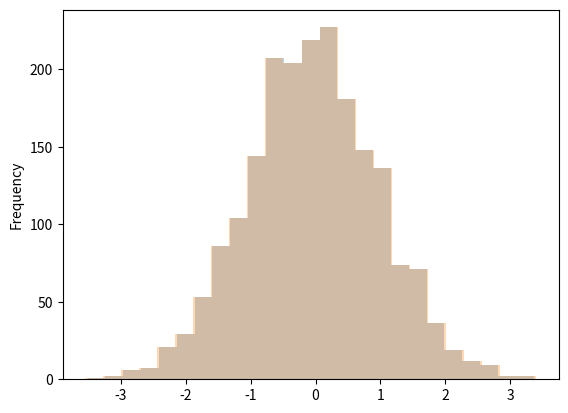

This figure's Python source:
import random
import numpy as np
import pandas as pd
import matplotlib.pyplot as plt
import scipy.stats as sc
from scipy.stats import rv_continuous

from scipy.stats import rv_continuous
from scipy.stats import hypergeom


n = 100
aa = []

# p = 0.384
# q = 0.505

p = 0.4
q = 0.6
V = p**2*q**2-q**2*p+p*q-q*p**2

print(V)
print(np.sqrt(V))
for i in range(2000):
    x = np.random.binomial(1, p, size=n)
    y = np.random.binomial(1, q, size=n)
    # y = [np.random.binomial(1, 0.2) if i == 1 else np.random.binomial(1, 0.8) for i in x]
    xy = pd.DataFrame([x, y]).T
    xy.columns = ['x', 'y']
    xy['r'] = xy.x * xy.y
    aa.append(xy.mean())

bb = pd.concat(aa, axis=1).T
diff = bb.r - bb.y * bb.x
dd = diff / diff.std()
dd.plot(kind='hist', bins=25, alpha=0.3)
ee = diff * np.sqrt(n) / np.sqrt(V)
ee.plot(kind='hist', bins=25, alpha=0.3)
plt.show()
var_v = diff.var() * n
std_v = np.sqrt(var_v)
print(var_v)
print(std_v)
quit()

n = 1000
aa = []
for i in range(10):
    x = np.random.binomial(1, 0.384, size=n)
    y = np.random.binomial(1, 0.505, size=n)
    # y = [np.random.binomial(1, 0.2) if i == 1 else np.random.binomial(1, 0.8) for i in x]
    xy = pd.DataFrame([x, y]).T
    xy.columns = ['x', 'y']
    xy['r'] = xy.x * xy.y
    aa.append(xy.mean())


print(pd.concat(aa, axis=1).T)
print(pd.concat(aa, axis=1).T.mean())
print(pd.concat(aa, axis=1).T.cov() * n)


n = 100000
x = np.random.binomial(1, 0.5, size=n)
y = [np.random.binomial(1, 0.75) if i == 1 else np.random.binomial(1, 0.25) for i in x]
xy = pd.DataFrame([x, y]).T
xy.columns = ['x', 'y']
xy['r'] = xy.x * xy.y
print(xy.mean())


n=10
x = np.random.binomial(1, 0.5, size=n)
y = [np.random.binomial(1, 0.75) if i == 1 else np.random.binomial(1, 0.25) for i in x]

# n = 100 and n = 1000000
n_it = 10000
n = 100
means = pd.Series(np.random.chisquare(n, n_it))/n
print(means.quantile(0.95), means.var(), means.mean())

n = 1000
n_it = 100000
means = pd.Series(np.random.chisquare(n, n_it))
normalized = ((means/n) - 1)*np.sqrt(n)
print(normalized.quantile(0.975))



n = 10
means = []
for i in range(10000):
    mn = (pd.Series(np.random.standard_normal(n))**2).mean()
    means.append(mn)
((pd.Series(means) - 1) * np.sqrt(n)).plot(kind='hist', bins=100)
plt.show()

print('ciao')

class gaussian_gen(rv_continuous):
    """Gaussian distribution"""
    def _pdf(self, x):
        return np.exp(-x**2 / 2.) * x

gaussian = gaussian_gen(a=0, name='gaussian')
a = pd.Series(np.random.normal(0, 1, 100))
b = pd.Series(np.random.normal(0, 1, 100))
c = ((a - a.mean())**2).mean()
d = ((a - a.median())**2).mean()
print('mean', c, 'median', d)
e = (abs(a - a.median())).mean()
f = (abs(a - a.mean())).mean()
print('mean', f, 'median', e)
g = (abs(a - a.mean())).var()
h = (abs(a - a.median())).var()
print('mean', g, 'median', h)


# Cochrane
res_dict = {}
for i in range(1000):
    a = pd.Series(np.random.normal(0, 1, 100))
    res_dict[i] = [a.mean(), a.std()]

pd.DataFrame(res_dict).T.plot(x=0, y=1, kind='scatter')
plt.show()


X = pd.DataFrame([[1, 1, 1],[1, 2, 4],[1, 3, 9],[1, 4, 16],[1, 5, 25],
                  [1, 6, 36],[1, 7, 49],[1, 8, 64], [1, 9, 81], [1, 10, 100]])

y = [1, 3, 5, 8, 11, 14, 18, 21, 25, 28]

model = sm.OLS(y, X)
results = model.fit()
print(results.summary())
X = pd.DataFrame([[1, 1, 1],[1, 2, 4],[1, 3, 9],[1, 4, 16],[1, 5, 25],
                  [1, 6, 36],[1, 7, 49],[1, 8, 64], [1, 9, 81], [1, 10, 100]])
print(X.T.dot(X))

a = pd.Series(np.random.uniform(0, 1, 100)).sort_values().reset_index().drop('index', axis=1).reset_index()
a.columns = ['theoretical', 'real']
a.theoretical = a.theoretical + 1
a.theoretical = a.theoretical/len(a.index)
a.plot.scatter('theoretical', 'real')
plt.show()

a = [0.01,
0.1,
0.2,
0.28,
0.8]

a = pd.Series([0.01,
0.1,
0.2,
0.28,
0.8]).sort_values().reset_index().drop('index', axis=1).reset_index()
a.columns = ['theoretical', 'real']
a.theoretical = a.theoretical + 1
a.theoretical = a.theoretical/len(a.index)
a.plot.scatter('theoretical', 'real')
plt.show()


# Chi squared as an estimate of variance
n = 3
dof = n - 1
trials = 10000
sigma = 2

normalized_Sn = []
for _ in range(trials):
    s = pd.Series(np.random.normal(0, 2, n))
    Sn = ((s**2).mean() - (s.mean()**2))
    normalized_Sn.append(Sn*n/(sigma**2))

fig = plt.figure(facecolor='white')
ax = fig.add_subplot(111)

theoretical_dist = pd.Series(np.random.chisquare(dof, trials))
theory_and_practice = pd.concat([pd.Series(normalized_Sn), theoretical_dist], axis=1)
theory_and_practice.plot(kind='hist', ax=ax, bins=100, alpha=0.5)
ax.legend(['Normalized sample variance with %s samples' %str(n), 'Chi Squared with %s degree of freedom' %str(dof)])
plt.show()
quit()
l = []
n2 = 10000

mean1 = 1
mean2 = 1  # H_0 respected
sd1 = 2
sd2 = 3

for i in range(n2):
    n = 1000
    gauss1 = pd.Series(np.random.normal(mean1, sd1, n))
    gauss2 = pd.Series(np.random.normal(mean2, sd2, n))

    diff = gauss1.mean() - gauss2.mean()
    l.append(diff)

diff_distr = (pd.Series(l) * np.sqrt(n) / np.sqrt(sd1**2 + sd2**2))
diff_distr.plot(kind='hist', bins=100, alpha=0.5)
pd.Series(np.random.normal(0, 1, n2)).plot(kind='hist', bins=100, alpha=0.5)

plt.show()

fin = 0.8
l1 = []
l2 = []
for theta in np.arange(0.33, fin, 0.01):
    tau = 1.0
    p = theta ** tau
    as_var = ((theta ** (2 - 2 * tau)) / (tau ** 2)) * (p * (1 - p))
    l1.append(as_var)

    tau = 2.0
    p = theta ** tau
    as_var = ((theta ** (2 - 2 * tau)) / (tau ** 2)) * (p * (1 - p))
    l2.append(as_var)

pd.Series(l1).plot()
pd.Series(l2).plot()

d = {}
for tau in [0.8, 0.9, 1.0, 1.1, 1.2, 1.3, 1.4, 1.5, 1.6, 1.7, 1.8, 1.9, 2.0, 2.1]:
    as_var = ((theta ** (2 - 2 * tau)) / tau ** 2) * (p * (1 - p))
    d[tau] = as_var

pd.Series(d).plot()
plt.show()

# CONFIDENCE INTERVAL
n = 500
theta = 0.6
tau = 2
p = theta ** tau

l1 = []
l2 = []
for _ in range(1000):
    draws = pd.Series(np.random.binomial(1, p, n))
    l1.append(draws.mean())
    l2.append((draws.mean())**(1.0/tau))

# print(pd.Series(l2))

print(pd.Series(l1).var(), (p*(1-p))/n)
print(pd.Series(l2).var(), (((theta**(2 - 2*tau))/tau**2)*(p*(1-p)))/n)

# CONFIDENCE INTERVAL
n = 100  # number of samples
beta = 1/ 0.478035801 # in python, beta = 1/lambda. SO lambda = 2

# in the exercise, lambda = ln(1/theta), hence theta=1/exp(lambda) or
#                                              theta=1/exp(1/avg(X_i))

l = []
for _ in range(10000):
    draws = np.random.exponential(beta, n)
    l.append(1 / np.exp(1 / draws.mean()))  # theta estimates
theta_dist = pd.Series(l)
theta_mean = theta_dist.mean()
theta_asymptotic_var = (1 / (np.exp(1/beta) ** 2) * (1/beta)**2)  # known

print(theta_dist.var(), theta_asymptotic_var/float(n))

theta_dist.plot(kind='hist', bins=50)
plt.axvline(x=theta_mean + 1.65 * np.sqrt(theta_asymptotic_var/float(n)), c='red', linewidth=2)
print(theta_mean + 1.65 * np.sqrt(theta_asymptotic_var/float(n)))
plt.show()


n = 10
l = []
for _ in range(10000):
    a = np.random.exponential(0.5, n)
    l.append(1 / a.mean())

mean_s = pd.Series(l)

print(mean_s.var(), 4.0 / float(n))
### Exercise 1a
n = 100000
a = pd.Series(np.random.normal(0, 1, n))
b = pd.Series(np.random.normal(0, 1, n)) ** 5
c = pd.concat([a, b], axis=1)
c.columns = ['a', 'b']
flt_c = c[(c.a < 2) & (c.a > -2) & (c.b < 2) & (c.b > -2)]
print(float(len(flt_c.index)) / float(n))

### Exercise 1a
n = 1000
l = []
for i in range(n):
    a = pd.Series(np.random.normal(0, 1, 5))
    l.append(a.mean())

print(pd.Series(l).var(), 1.0 / float(5))(n)

### Exercise 1c
n = 100
l2 = []
for i in range(1, 10000):
    l = []
    for _ in range(n):
        a = pd.Series(np.random.normal(0, 1, i))
        l.append(a.mean())
    l2.append(pd.Series(l).sort_values().iloc[75])

pd.Series(l2).plot()
plt.show()

result = []
for i in range(1000):
    sample1 = np.random.uniform(0, 1, 100000)

    sample2 = []
    for i in sample1:
        sample2.append(np.random.uniform(i, i + 1))

    aa = pd.concat([pd.Series(sample1), pd.Series(sample2)], axis=1).cov()
    result.append(aa.iloc[0, 1])

bb = pd.Series(result)
bb.plot()
cc = pd.Series(bb.mean(), index=bb.index)
cc.plot()
print(bb.mean())
plt.show()
quit()
n = 100
sample = np.random.normal(0, 1, n)

aa = []
for i in range(100):
    n = 1000000
    sample = np.random.normal(0, 2, n)
    aa.append(pd.concat([pd.Series(sample), pd.Series(sample) ** 2], axis=1).cov().iloc[0, 1])

pd.Series(aa).plot()

p = 0.5
n = 10
var_l = []
for _ in range(1000):
    a = pd.Series(np.random.binomial(1, p, n)).mean()
    b = a * (1 - a)
    var_l.append(b)

print(pd.Series(var_l).mean() - p * (1 - p), ((p - p ** 2) / n))

p = 0.5

mean_l = []
for _ in range(1000):
    a = pd.Series(np.random.binomial(1, p, 100)).mean() ** 2
    mean_l.append(a)

c_r = [float(0.5), float(0.75), float(1), float(2)]

for c in c_r:
    exp_mean = pd.Series(np.random.binomial(1, 0.5, 1000)).expanding().mean() - float(0.5)
    exp_mean = exp_mean * (1000 ^ float(c))
    exp_mean.plot()
    plt.show()

quit()
# Final Exam Exercise 4
mean_l = []
for i in range(1, 10000):
    a = pd.Series(np.random.uniform(0, 1, i)).cumsum()
    c_n = float(i) / 2 + np.sqrt(float(i) / 12)
    mean_l.append(a.iloc[-1] > c_n)

print(mean_l)
# print(pd.Series(mean_l).expanding().mean())
pd.Series(mean_l).expanding().mean().plot()
plt.show()
quit()

# Final Exam Exercise 2
size = 100000
gloves = [1, 1, 2, 2, 3, 3, 4, 4, 5, 5, 6, 6, 7, 7, 8, 8, 9, 9, 10, 10]
l = []

for i in range(size):
    aa = np.random.choice(gloves, 8, replace=False)
    if not len(aa) == len(set(aa)):
        l.append(1)
    else:
        l.append(0)

print(float(pd.Series(l).sum()) / float(size))
quit()

# Final Exam Exercise 1
size = 1000000
a = np.random.geometric(0.5, size)
b = np.random.geometric(0.5, size)
ab = pd.DataFrame([a, b]).T

equal = ab[0] == ab[1]
print(equal.sum())

min_df = ab.min(axis=1)
print(1 - float((min_df <= 4).sum()) / float(size))
quit()

# Final Exam Exercise 5
size = float(10000)
aa = pd.Series(np.random.poisson(6, size))
print(float(len(aa[aa == 9].index)) / size)
print('ciao')

# Final Exam Exercise 3
size = 100
a = np.random.uniform(0, 1, size)
b = np.random.uniform(0, 1, size)
ab = pd.DataFrame([a, b]).T
print(ab.min(axis=1).mean())
print('ciao')

##############

mean_l = []
conf_int_up = []
conf_int_down = []

for i in range(10000):
    a = np.random.binomial(i, 0.3333) - (0.3333 * i)
    mean_l.append(a)
    conf_int_down.append(30 / np.sqrt(2 * i))
    conf_int_up.append(-30 / np.sqrt(2 * i))

fig = plt.figure()
ax1 = fig.add_subplot(111)
print(mean_l)
pd.Series(mean_l).plot(ax=ax1)
pd.Series(conf_int_down).plot(ax=ax1)
pd.Series(conf_int_up).plot(ax=ax1)
plt.show()
quit()

print(pd.Series(mean_l).var())
quit()
mean_l = []
for i in range(100000):
    a = np.random.binomial(100, 0.4)
    b = np.random.binomial(100, 0.5)
    c = np.random.binomial(100, 0.6)
    mean = a + b + c
    mean_l.append(mean)

print(pd.Series(mean_l).var())

print('ciao')
quit()

a = pd.Series(np.random.normal(2, 3, 100000))
b = pd.concat([a * 1 / 3, a.shift() * 2 / 3], axis=1).dropna().sum(axis=1).expanding().mean()
b.plot()
plt.show()
print(b)
quit()

draws = []
for n in range(1, 1000):
    # a = np.random.exponential(1/float(n))
    a = np.random.exponential(n)
    print(a)
    draws.append(a)

pd.Series(draws).plot()
plt.show()
quit()

## Exercise 1
a = 5

rnd_list = list(np.random.uniform(0, a, 100000))
aa = [int(i) for i in rnd_list]
bb = pd.Series(aa).groupby(by=aa).count()
cc = pd.concat([pd.Series(rnd_list), pd.Series(aa)], axis=1)
res = cc.iloc[:, 0] - cc.iloc[:, 1]
res.plot(kind='hist', bins=50)
plt.show()
print(bb)
quit()

## Exercise 2
h_l = []
for i in range(100000):
    x = np.random.uniform(0, 1)
    y = np.random.uniform(0, 1)
    h = (x + 2) * y
    h_l.append(h)

aa = pd.Series(np.log(h_l))
bb = aa[aa < np.log(2)]
print(len(bb[bb < 0].index) / float(len(bb.index)))

fig = plt.figure()
ax1 = fig.add_subplot(211)
ax2 = fig.add_subplot(212)

pd.Series(h_l).plot(ax=ax1, kind='hist', bins=100)
pd.Series(np.log(h_l)).plot(ax=ax2, kind='hist', bins=100)

plt.show()
quit()

# excercise 6

ratio_l = []
for i in range(100000):
    broken = np.random.uniform(0, 0.5)
    other_piece = 1 - broken
    ratio_l.append(broken / other_piece)

print(pd.Series(ratio_l).mean())
quit()
pd.Series(ratio_l).plot(kind='hist', bins=100)
plt.show()
quit()
small_l = []
big_l = []
for i in range(100000):
    broken = np.random.uniform(0, 1)
    other_piece = 1 - broken

    small = min([broken, other_piece])
    big = max([broken, other_piece])
    small_l.append(small)
    big_l.append(big)

# excercise 5
original_signal_l = []
signal_l = []

for i in range(100000):
    original_signal = np.random.choice([-1, 1])
    noise = np.random.normal(0, 1)
    signal = noise + original_signal

    original_signal_l.append(original_signal)
    signal_l.append(signal)

stuff = pd.concat([pd.Series(original_signal_l), pd.Series(signal_l)], axis=1)
stuff.columns = ['os', 's']
flt_stuff = stuff[(stuff.s > 0.18) & (stuff.s < 0.22)]
print(float(len(flt_stuff[flt_stuff.os == 1].index)) / float(len(flt_stuff.index)))

quit()

## Exercise 2b
dist = []
for i in range(100000):
    a = np.random.exponential()
    sc.expon.cdf(a)
    dist.append(sc.expon.cdf(a))

pd.Series(dist).plot(kind='hist')
plt.show()
quit()

pd.Series(small_l).plot(kind='hist', bins=10)
plt.show()
aa = pd.concat([pd.Series(small_l), pd.Series(big_l)], axis=1)
aa.columns = ['short', 'long']
(aa.short / aa.long).plot(kind='hist', bins=100)
plt.show()

print('ciao')
print('ciao')
print('ciao')

print('ciao')

## Exercise 4
std_n_l = []
y_l = []
for i in range(100000):
    std_n = np.random.normal(0, 1)
    y = np.random.normal(-2 * std_n, 1)
    std_n_l.append(std_n)
    y_l.append(y)

aa = pd.concat([pd.Series(std_n_l), pd.Series(y_l)], axis=1)
aa.columns = ['std_n', 'y']

print(aa.var())
cond = aa[(aa.y > -1.05 + 1.5) & (aa.y < -0.95 + 1.5)]
print('cond mean of y', cond.mean().loc['y'])
print('cond mean of x', cond.mean().loc['std_n'])
print('cond var of x', cond.var().loc['std_n'])
quit()


def exercise_5():
    # === ex. 5
    cnt = 0
    cnt2 = 0
    for j in range(100000):
        kk = random.choice([1, 2, 3, 4])
        choices = []

        for i in range(kk):
            choices.extend([random.choice([1, 2, 3, 4, 5, 6])])

        aa = sum([1 if i in [5, 6] else 0 for i in choices])
        # print(choices, aa)
        if aa == 2:
            cnt += 1
            if kk == 3:
                cnt2 += 1
                # print(cnt, j)

    print(float(cnt) / float(j))
    print('---')
    print(float(cnt2) / float(cnt))
    quit()
    # == ex 2
    len_c = []
    for i in range(100000):
        choices = []

        for _ in range(6):
            choices.extend([random.choice([1, 2, 3])])

        len_c.append(len(set(choices)))

    aa = pd.Series(len_c)
    print(1 - (float(len(aa[aa == 3].index) / float(i))))


def exercise_2_part_1():
    # EXERCISE 1 part 1
    cnt = 0
    for i in range(1, 10001):
        l = list(np.arange(1, 21))
        r_sample = []
        for j in range(10):
            r_sample.append(random.choice(l))

        aa = len(r_sample) - len(set(r_sample))
        print(aa)
        if aa > 0:
            cnt += 1

    print(float(cnt) / float(i))


def exercise_2_part_2():
    # EXERCISE 1 part 2
    s = list(np.arange(1, 21))

    cnt = 0
    for i in range(1, 100001):
        aa = pd.Series(random.sample(s, 4)).sort_values()
        cnt += aa.iloc[1] == 7

    print(float(cnt) / float(i))


exercise_2_part_2()
